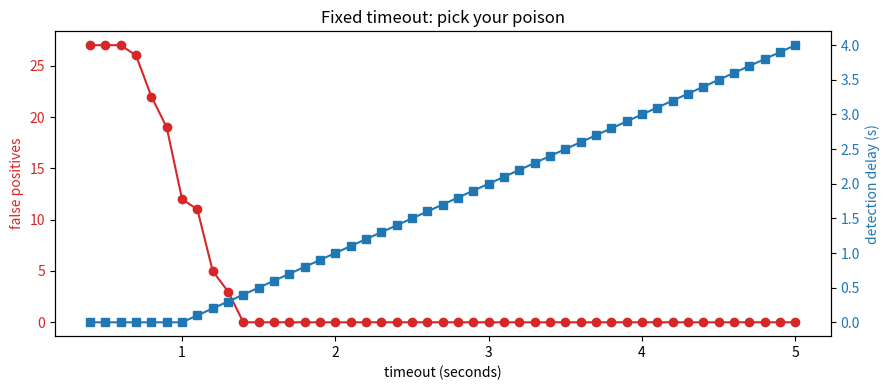

Here is the Python script that generated this plot:
import random
random.seed(0)

TICK    = 1.0   # heartbeat every ~1s
JITTER  = 0.4   # +/- 0.4s of random network jitter
DEAD_AT = 30.0  # node dies at this time (no more heartbeats after this)
TOTAL   = 60.0  # how long the monitor watches

heartbeats = []
t = 0.0
while t < TOTAL:
    t += TICK + random.uniform(-JITTER, JITTER)
    if t >= DEAD_AT:
        break  # node is dead, no more beats
    heartbeats.append(t)

print(f'node sent {len(heartbeats)} heartbeats')
print(f'last heartbeat received at t={heartbeats[-1]:.2f}s')
print(f'node actually died at t={DEAD_AT}')
gaps = [round(b-a,2) for a,b in zip(heartbeats, heartbeats[1:])][:5]
print(f'first 5 inter-arrival gaps: {gaps}')

def simulate_fixed_timeout(heartbeats, timeout, dead_at=DEAD_AT,
                          total=TOTAL, sample_every=0.1):
    """Walk time forward; declare 'dead' when gap > timeout."""
    last_seen = None         # None until the first beat arrives
    declared_dead_at = None  # first time we declared the node dead AFTER it really died
    false_positives = 0      # times we flipped to 'dead' while node was alive
    currently_dead = False
    hb_iter = iter(heartbeats)
    next_hb = next(hb_iter, None)

    t = 0.0
    while t < total:
        # Deliver any heartbeats that have arrived by time t
        while next_hb is not None and next_hb <= t:
            last_seen = next_hb
            currently_dead = False  # heartbeat = node is alive again
            next_hb = next(hb_iter, None)

        # Only judge liveness once we've heard at least one heartbeat
        if last_seen is not None and (t - last_seen) > timeout:
            if not currently_dead:
                currently_dead = True
                if t < dead_at:
                    false_positives += 1     # flapped while still alive
            # Detection = the detector says DOWN at some point at/after the real death
            # and never recovers. Note this is deliberately NOT `elif`: with a short
            # timeout the flip can happen just BEFORE dead_at (the node had already
            # gone quiet), and that same flip is the detection. Treating those cases
            # as "never detected" is what leaves gaps in the curve below.
            if t >= dead_at and declared_dead_at is None:
                declared_dead_at = t
        t += sample_every

    # If the detector was already DOWN when the node died, credit the detection to
    # the moment of death: it needed 0 extra seconds to notice.
    detection_delay = (declared_dead_at - dead_at) if declared_dead_at is not None else None
    return declared_dead_at, detection_delay, false_positives

header = f"{'timeout':>8} | {'declared_dead_at':>16} | {'detection_delay':>15} | {'false_positives':>15}"
print(header)
print('-' * len(header))
rows = {}
for to in (0.5, 1.0, 1.5, 2.0, 3.0, 5.0):
    dead_at_s, delay, fp = simulate_fixed_timeout(heartbeats, to)
    rows[to] = (delay, fp)
    dead_str  = f'{dead_at_s:.2f}'  if dead_at_s is not None else 'None'
    delay_str = f'{delay:.2f}'      if delay   is not None else 'None'
    print(f'{to:>8.1f} | {dead_str:>16} | {delay_str:>15} | {fp:>15}')

# Every timeout must eventually notice a node that stopped sending forever.
assert all(d is not None for d, _ in rows.values()), rows
# The trade-off, as an invariant: false positives fall as the timeout grows,
# detection delay rises. Neither is optional; that is the whole problem.
tos = sorted(rows)
fps = [rows[t][1] for t in tos]
delays = [rows[t][0] for t in tos]
assert fps == sorted(fps, reverse=True), fps
assert delays == sorted(delays), delays
# And there is no free lunch here: the only timeouts with zero false positives are
# the slow ones.
clean = [t for t in tos if rows[t][1] == 0]
assert clean and min(clean) >= 1.5, clean
assert rows[0.5][1] > 5, 'a half-tick timeout should flap constantly'
print(f'\n✔ false positives: {fps[0]} at timeout=0.5s down to {fps[-1]} at 5.0s')
print(f'  detection delay:  {delays[0]:.2f}s at 0.5s up to {delays[-1]:.2f}s at 5.0s')
print(f'  cheapest timeout with zero false alarms: {min(clean)}s '
      f'(costs {rows[min(clean)][0]:.2f}s of detection delay)')

import matplotlib.pyplot as plt

timeouts = [round(0.4 + 0.1*i, 2) for i in range(0, 47)]  # 0.4s .. 5.0s
fps, delays = [], []
for to in timeouts:
    _, delay, fp = simulate_fixed_timeout(heartbeats, to)
    fps.append(fp)
    delays.append(delay if delay is not None else float('nan'))

fig, ax1 = plt.subplots(figsize=(9, 4))
ax1.plot(timeouts, fps, 'o-', color='tab:red', label='false positives (during life)')
ax1.set_xlabel('timeout (seconds)')
ax1.set_ylabel('false positives', color='tab:red')
ax1.tick_params(axis='y', labelcolor='tab:red')

ax2 = ax1.twinx()
ax2.plot(timeouts, delays, 's-', color='tab:blue', label='detection delay')
ax2.set_ylabel('detection delay (s)', color='tab:blue')
ax2.tick_params(axis='y', labelcolor='tab:blue')

plt.title('Fixed timeout: pick your poison')
fig.tight_layout()
plt.show()

# The two curves must move in opposite directions across the whole sweep — that is
# what makes this a trade-off rather than a tuning problem with a right answer.
assert all(b <= a for a, b in zip(fps, fps[1:])), 'false positives should fall as timeout grows'
assert all(b >= a for a, b in zip(delays, delays[1:])), 'delay should rise as timeout grows'

# The decisive check: no single timeout achieves both the best false-positive count
# AND the best detection delay. If one did, there would be nothing to trade.
best_fp, best_delay = min(fps), min(delays)
assert not any(fp == best_fp and d == best_delay for fp, d in zip(fps, delays)), \
    'some timeout is optimal on both axes — then this would not be a trade-off'

# Quantify the cheapest "no false alarms" setting.
zero_fp = [(to, d) for to, fp, d in zip(timeouts, fps, delays) if fp == 0]
cheapest_to, cost = min(zero_fp)
print(f'✔ across {len(timeouts)} timeouts from {timeouts[0]}s to {timeouts[-1]}s:')
print(f'  false positives fall {fps[0]} -> {fps[-1]}, detection delay rises '
      f'{delays[0]:.2f}s -> {delays[-1]:.2f}s')
print(f'  the cheapest timeout with zero false alarms is {cheapest_to}s, '
      f'and it costs {cost:.2f}s of detection delay')

k_rows = {}
for k in (1, 2, 3, 5, 10):
    timeout = k * TICK
    dead_at_s, delay, fp = simulate_fixed_timeout(heartbeats, timeout)
    k_rows[k] = (delay, fp)
    delay_str = f'{delay:.2f}s' if delay is not None else 'None'
    print(f'k={k:>2} missed beats (timeout={timeout}s) -> '
          f'detection_delay={delay_str}, false_positives={fp}')

# "k missed beats" is literally timeout = k * interval, so it inherits the same
# trade-off — renaming the knob does not remove it.
assert k_rows[1][1] > k_rows[3][1] >= k_rows[10][1], k_rows
assert k_rows[1][0] < k_rows[10][0], k_rows
assert k_rows[10][1] == 0
print(f'\n✔ k=1 flaps {k_rows[1][1]} times; k=10 never flaps but takes '
      f'{k_rows[10][0]:.1f}s to notice a real death')
print('  Same Pareto curve, friendlier units. Notebook 2 changes the shape of the curve.')
